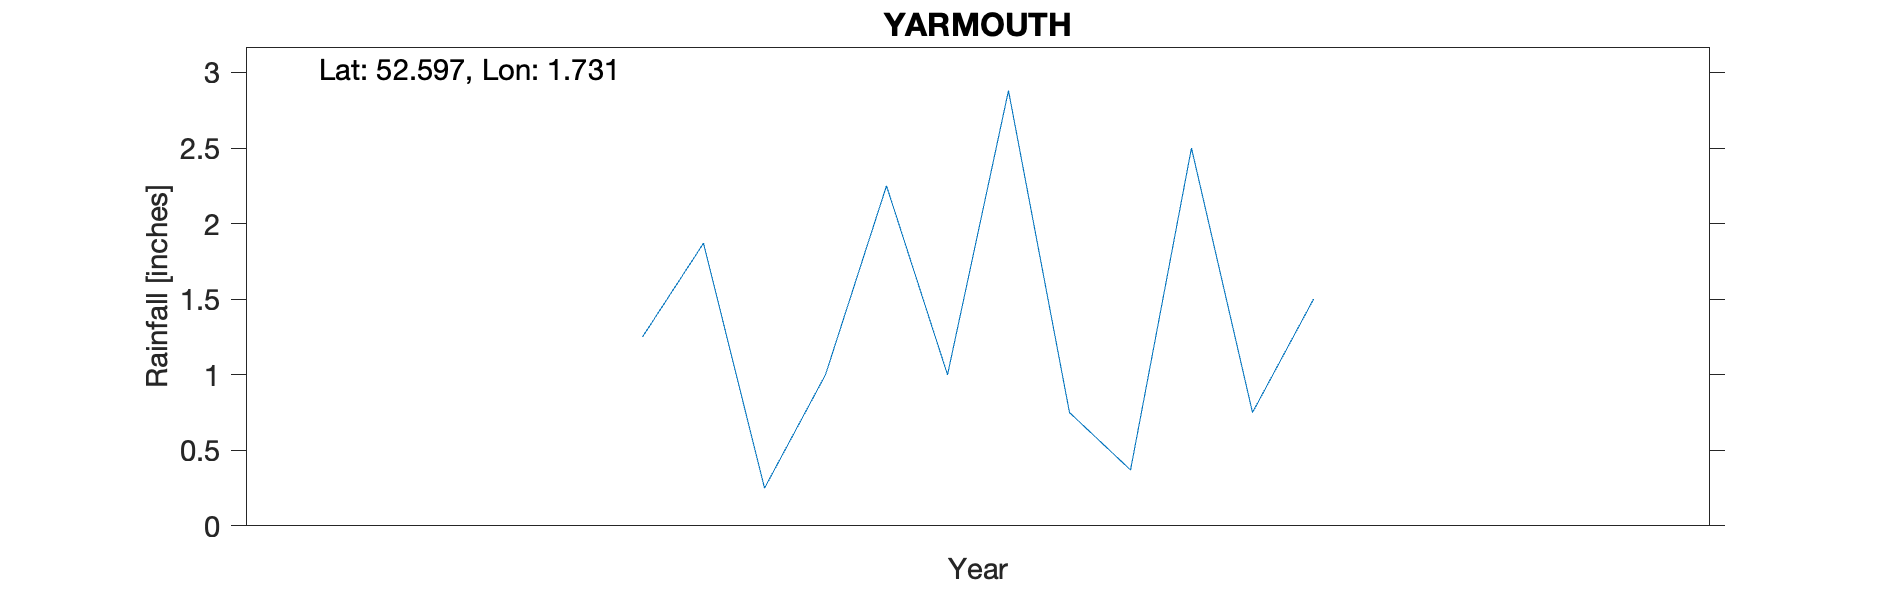

The data file committed next to this chart (first rows):
YARMOUTH, , , , , , , , , , 
Grid ref, TG528065, Long, 1.731, Lat, 52.6, Elevation, 10, ft, , 
Station no, RR6586, , , , , , , , , 
, 1800, 1801, 1802, 1803, 1804, 1805, 1806, 1807, 1808, 1809
January, , , 1.25, , , , , , , 
February, , , 1.87, , , , , , , 
March, , , 0.25, , , , , , , 
April, , , 1, , , , , , , 
May, , , 2.25, , , , , , , 
June, , , 1, , , , , , , 
July, , , 2.88, , , , , , , 
August, , , 0.75, , , , , , , 
September, , , 0.37, , , , , , , 
October, , , 2.5, , , , , , , 
November, , , 0.75, , , , , , , 
December, , , 1.5, , , , , , , 
Total, , , 16.37, , , , , , , 
NGR centred on town, , , , , , , , , , 
Elevation estimated from OS map, , , , , , , , , , 
